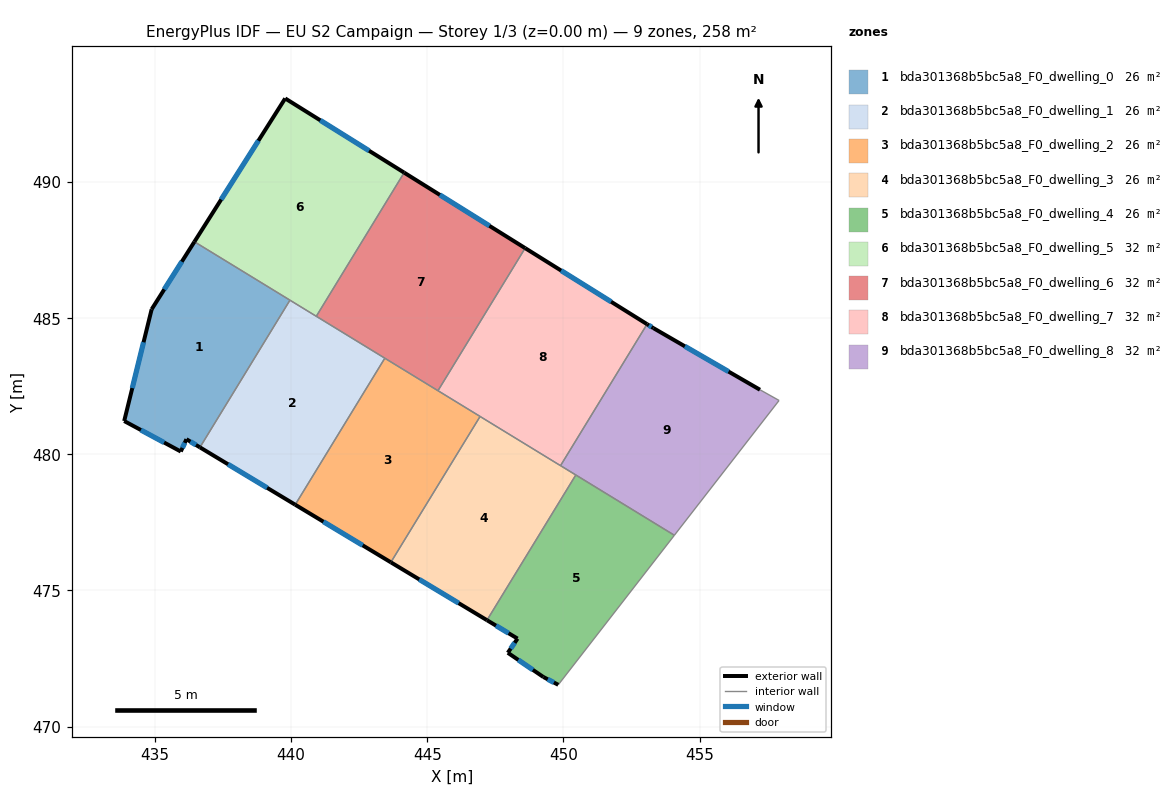
=== STOREY PLAN SPEC (per zone: floor XY polygon, exterior-wall plan segments, windows/doors) ===
zone 1: bda301368b5bc5a8_F0_dwelling_0  (25.8 m²)
  floor: (439.96, 485.66) (436.66, 480.25) (436.16, 480.55) (435.95, 480.10) (433.87, 481.22) (434.88, 485.32) (436.45, 487.80)
  exterior wall: (436.16, 480.55) – (436.66, 480.25)  [0.6 m]
    window: (436.31, 480.47) – (436.51, 480.34)  [0.3 m²]
  exterior wall: (435.95, 480.10) – (436.16, 480.55)  [0.5 m]
    window: (436.01, 480.24) – (436.10, 480.42)  [0.3 m²]
  exterior wall: (433.87, 481.22) – (435.95, 480.10)  [2.4 m]
    window: (434.49, 480.89) – (435.34, 480.43)  [1.2 m²]
  exterior wall: (434.88, 485.32) – (433.87, 481.22)  [4.2 m]
    window: (434.58, 484.11) – (434.17, 482.43)  [2.1 m²]
  exterior wall: (436.45, 487.80) – (434.88, 485.32)  [2.9 m]
    window: (435.99, 487.07) – (435.35, 486.06)  [1.5 m²]
  interior walls: 2
zone 2: bda301368b5bc5a8_F0_dwelling_1  (25.8 m²)
  floor: (443.44, 483.53) (440.15, 478.15) (436.66, 480.25) (439.96, 485.66)
  exterior wall: (436.66, 480.25) – (440.15, 478.15)  [4.1 m]
    window: (437.69, 479.63) – (439.12, 478.77)  [2.1 m²]
  interior walls: 4
zone 3: bda301368b5bc5a8_F0_dwelling_2  (25.8 m²)
  floor: (446.94, 481.39) (443.67, 476.03) (440.15, 478.15) (443.44, 483.53)
  exterior wall: (440.15, 478.15) – (443.67, 476.03)  [4.1 m]
    window: (441.19, 477.53) – (442.63, 476.66)  [2.1 m²]
  interior walls: 4
zone 4: bda301368b5bc5a8_F0_dwelling_3  (25.8 m²)
  floor: (450.45, 479.24) (447.19, 473.91) (443.67, 476.03) (446.94, 481.39)
  exterior wall: (443.67, 476.03) – (447.19, 473.91)  [4.1 m]
    window: (444.71, 475.41) – (446.15, 474.54)  [2.1 m²]
  interior walls: 4
zone 5: bda301368b5bc5a8_F0_dwelling_4  (25.8 m²)
  floor: (454.07, 477.03) (449.81, 471.54) (449.26, 471.82) (447.96, 472.71) (448.32, 473.23) (447.19, 473.91) (450.45, 479.24)
  exterior wall: (447.96, 472.71) – (449.26, 471.82)  [1.6 m]
    window: (448.34, 472.45) – (448.88, 472.09)  [0.8 m²]
  exterior wall: (448.32, 473.23) – (447.96, 472.71)  [0.6 m]
    window: (448.21, 473.08) – (448.06, 472.87)  [0.3 m²]
  exterior wall: (447.19, 473.91) – (448.32, 473.23)  [1.3 m]
    window: (447.52, 473.71) – (447.99, 473.43)  [0.7 m²]
  exterior wall: (449.26, 471.82) – (449.81, 471.54)  [0.6 m]
    window: (449.42, 471.74) – (449.65, 471.62)  [0.3 m²]
  interior walls: 3
zone 6: bda301368b5bc5a8_F0_dwelling_5  (32.2 m²)
  floor: (444.15, 490.34) (440.93, 485.07) (436.45, 487.80) (439.79, 493.07)
  exterior wall: (439.79, 493.07) – (436.45, 487.80)  [6.2 m]
    window: (438.80, 491.51) – (437.44, 489.36)  [3.1 m²]
  exterior wall: (444.15, 490.34) – (439.79, 493.07)  [5.1 m]
    window: (442.86, 491.15) – (441.07, 492.26)  [2.6 m²]
  interior walls: 3
zone 7: bda301368b5bc5a8_F0_dwelling_6  (32.3 m²)
  floor: (448.59, 487.57) (445.39, 482.33) (440.93, 485.07) (444.15, 490.34)
  exterior wall: (448.59, 487.57) – (444.15, 490.34)  [5.2 m]
    window: (447.28, 488.39) – (445.46, 489.52)  [2.6 m²]
  interior walls: 4
zone 8: bda301368b5bc5a8_F0_dwelling_7  (32.2 m²)
  floor: (453.07, 484.78) (449.89, 479.58) (445.39, 482.33) (448.59, 487.57)
  exterior wall: (453.07, 484.78) – (448.59, 487.57)  [5.3 m]
    window: (451.75, 485.60) – (449.92, 486.75)  [2.7 m²]
  interior walls: 4
zone 9: bda301368b5bc5a8_F0_dwelling_8  (32.2 m²)
  floor: (457.22, 482.37) (457.92, 481.98) (454.07, 477.03) (449.89, 479.58) (453.07, 484.78) (453.31, 484.63)
  exterior wall: (453.31, 484.63) – (453.07, 484.78)  [0.3 m]
    window: (453.24, 484.68) – (453.14, 484.73)  [0.1 m²]
  exterior wall: (457.22, 482.37) – (453.31, 484.63)  [4.5 m]
    window: (456.06, 483.04) – (454.46, 483.96)  [2.3 m²]
  interior walls: 5

=== DERIVED (storey summary) ===
Building: EU S2 Campaign
Storey: 1 of 3  (floor level z = 0.00 m)
Storey gross floor area: 258.0 m²
Zones on this storey: 9
  - bda301368b5bc5a8_F0_dwelling_0: floor 25.8 m²; exterior wall 10.6 m (31.8 m²); 5 window(s) 5.3 m²; WWR 16.8%
  - bda301368b5bc5a8_F0_dwelling_1: floor 25.8 m²; exterior wall 4.1 m (12.2 m²); 1 window(s) 2.1 m²; WWR 16.8%
  - bda301368b5bc5a8_F0_dwelling_2: floor 25.8 m²; exterior wall 4.1 m (12.3 m²); 1 window(s) 2.1 m²; WWR 16.8%
  - bda301368b5bc5a8_F0_dwelling_3: floor 25.8 m²; exterior wall 4.1 m (12.4 m²); 1 window(s) 2.1 m²; WWR 16.8%
  - bda301368b5bc5a8_F0_dwelling_4: floor 25.8 m²; exterior wall 4.1 m (12.4 m²); 4 window(s) 2.1 m²; WWR 16.8%
  - bda301368b5bc5a8_F0_dwelling_5: floor 32.2 m²; exterior wall 11.4 m (34.1 m²); 2 window(s) 5.7 m²; WWR 16.8%
  - bda301368b5bc5a8_F0_dwelling_6: floor 32.3 m²; exterior wall 5.2 m (15.7 m²); 1 window(s) 2.6 m²; WWR 16.8%
  - bda301368b5bc5a8_F0_dwelling_7: floor 32.2 m²; exterior wall 5.3 m (15.8 m²); 1 window(s) 2.7 m²; WWR 16.8%
  - bda301368b5bc5a8_F0_dwelling_8: floor 32.2 m²; exterior wall 4.8 m (14.4 m²); 2 window(s) 2.4 m²; WWR 16.8%
Zone adjacency (shared interzone walls):
  - bda301368b5bc5a8_F0_dwelling_0 ↔ bda301368b5bc5a8_F0_dwelling_1
  - bda301368b5bc5a8_F0_dwelling_0 ↔ bda301368b5bc5a8_F0_dwelling_5
  - bda301368b5bc5a8_F0_dwelling_1 ↔ bda301368b5bc5a8_F0_dwelling_2
  - bda301368b5bc5a8_F0_dwelling_1 ↔ bda301368b5bc5a8_F0_dwelling_5
  - bda301368b5bc5a8_F0_dwelling_1 ↔ bda301368b5bc5a8_F0_dwelling_6
  - bda301368b5bc5a8_F0_dwelling_2 ↔ bda301368b5bc5a8_F0_dwelling_3
  - bda301368b5bc5a8_F0_dwelling_2 ↔ bda301368b5bc5a8_F0_dwelling_6
  - bda301368b5bc5a8_F0_dwelling_2 ↔ bda301368b5bc5a8_F0_dwelling_7
  - bda301368b5bc5a8_F0_dwelling_3 ↔ bda301368b5bc5a8_F0_dwelling_4
  - bda301368b5bc5a8_F0_dwelling_3 ↔ bda301368b5bc5a8_F0_dwelling_7
  - bda301368b5bc5a8_F0_dwelling_3 ↔ bda301368b5bc5a8_F0_dwelling_8
  - bda301368b5bc5a8_F0_dwelling_4 ↔ bda301368b5bc5a8_F0_dwelling_8
  - bda301368b5bc5a8_F0_dwelling_5 ↔ bda301368b5bc5a8_F0_dwelling_6
  - bda301368b5bc5a8_F0_dwelling_6 ↔ bda301368b5bc5a8_F0_dwelling_7
  - bda301368b5bc5a8_F0_dwelling_7 ↔ bda301368b5bc5a8_F0_dwelling_8